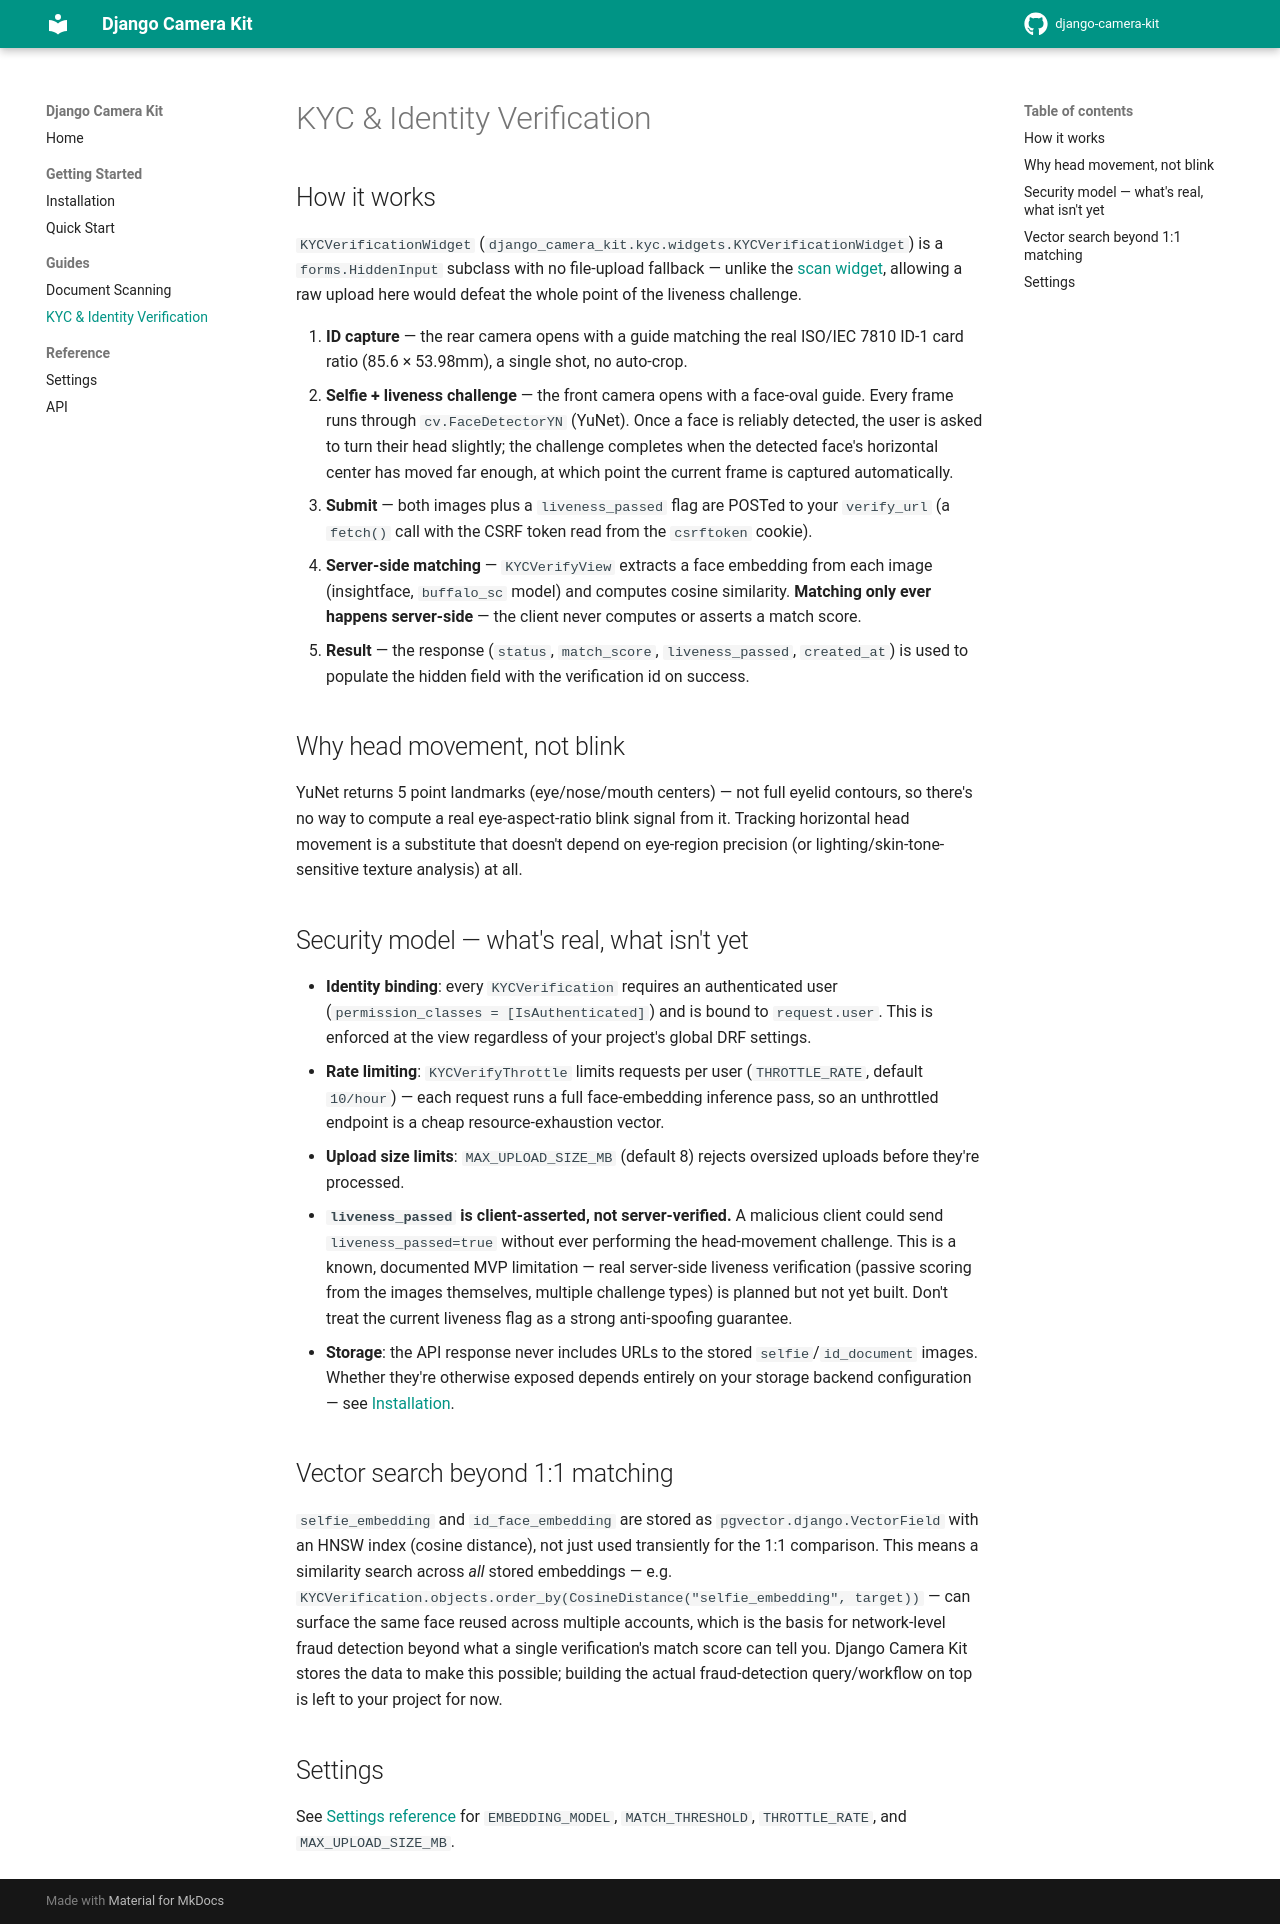

repository: Altius-Academy-SNC/django-camera-kit · page: guides/kyc/index.html · generator: mkdocs

# KYC & Identity Verification

## How it works

`KYCVerificationWidget` (`django_camera_kit.kyc.widgets.KYCVerificationWidget`) is a `forms.HiddenInput` subclass with no file-upload fallback — unlike the [scan widget](scan.md), allowing a raw upload here would defeat the whole point of the liveness challenge.

1. **ID capture** — the rear camera opens with a guide matching the real ISO/IEC 7810 ID-1 card ratio (85.6 × 53.98mm), a single shot, no auto-crop.
2. **Selfie + liveness challenge** — the front camera opens with a face-oval guide. Every frame runs through `cv.FaceDetectorYN` (YuNet). Once a face is reliably detected, the user is asked to turn their head slightly; the challenge completes when the detected face's horizontal center has moved far enough, at which point the current frame is captured automatically.
3. **Submit** — both images plus a `liveness_passed` flag are POSTed to your `verify_url` (a `fetch()` call with the CSRF token read from the `csrftoken` cookie).
4. **Server-side matching** — `KYCVerifyView` extracts a face embedding from each image (insightface, `buffalo_sc` model) and computes cosine similarity. **Matching only ever happens server-side** — the client never computes or asserts a match score.
5. **Result** — the response (`status`, `match_score`, `liveness_passed`, `created_at`) is used to populate the hidden field with the verification id on success.

## Why head movement, not blink

YuNet returns 5 point landmarks (eye/nose/mouth centers) — not full eyelid contours, so there's no way to compute a real eye-aspect-ratio blink signal from it. Tracking horizontal head movement is a substitute that doesn't depend on eye-region precision (or lighting/skin-tone-sensitive texture analysis) at all.

## Security model — what's real, what isn't yet

- **Identity binding**: every `KYCVerification` requires an authenticated user (`permission_classes = [IsAuthenticated]`) and is bound to `request.user`. This is enforced at the view regardless of your project's global DRF settings.
- **Rate limiting**: `KYCVerifyThrottle` limits requests per user (`THROTTLE_RATE`, default `10/hour`) — each request runs a full face-embedding inference pass, so an unthrottled endpoint is a cheap resource-exhaustion vector.
- **Upload size limits**: `MAX_UPLOAD_SIZE_MB` (default 8) rejects oversized uploads before they're processed.
- **`liveness_passed` is client-asserted, not server-verified.** A malicious client could send `liveness_passed=true` without ever performing the head-movement challenge. This is a known, documented MVP limitation — real server-side liveness verification (passive scoring from the images themselves, multiple challenge types) is planned but not yet built. Don't treat the current liveness flag as a strong anti-spoofing guarantee.
- **Storage**: the API response never includes URLs to the stored `selfie`/`id_document` images. Whether they're otherwise exposed depends entirely on your storage backend configuration — see [Installation](../getting-started/install.md#4-storage).

## Vector search beyond 1:1 matching

`selfie_embedding` and `id_face_embedding` are stored as `pgvector.django.VectorField` with an HNSW index (cosine distance), not just used transiently for the 1:1 comparison. This means a similarity search across *all* stored embeddings — e.g. `KYCVerification.objects.order_by(CosineDistance("selfie_embedding", target))` — can surface the same face reused across multiple accounts, which is the basis for network-level fraud detection beyond what a single verification's match score can tell you. Django Camera Kit stores the data to make this possible; building the actual fraud-detection query/workflow on top is left to your project for now.

## Settings

See [Settings reference](../reference/settings.md) for `EMBEDDING_MODEL`, `MATCH_THRESHOLD`, `THROTTLE_RATE`, and `MAX_UPLOAD_SIZE_MB`.
